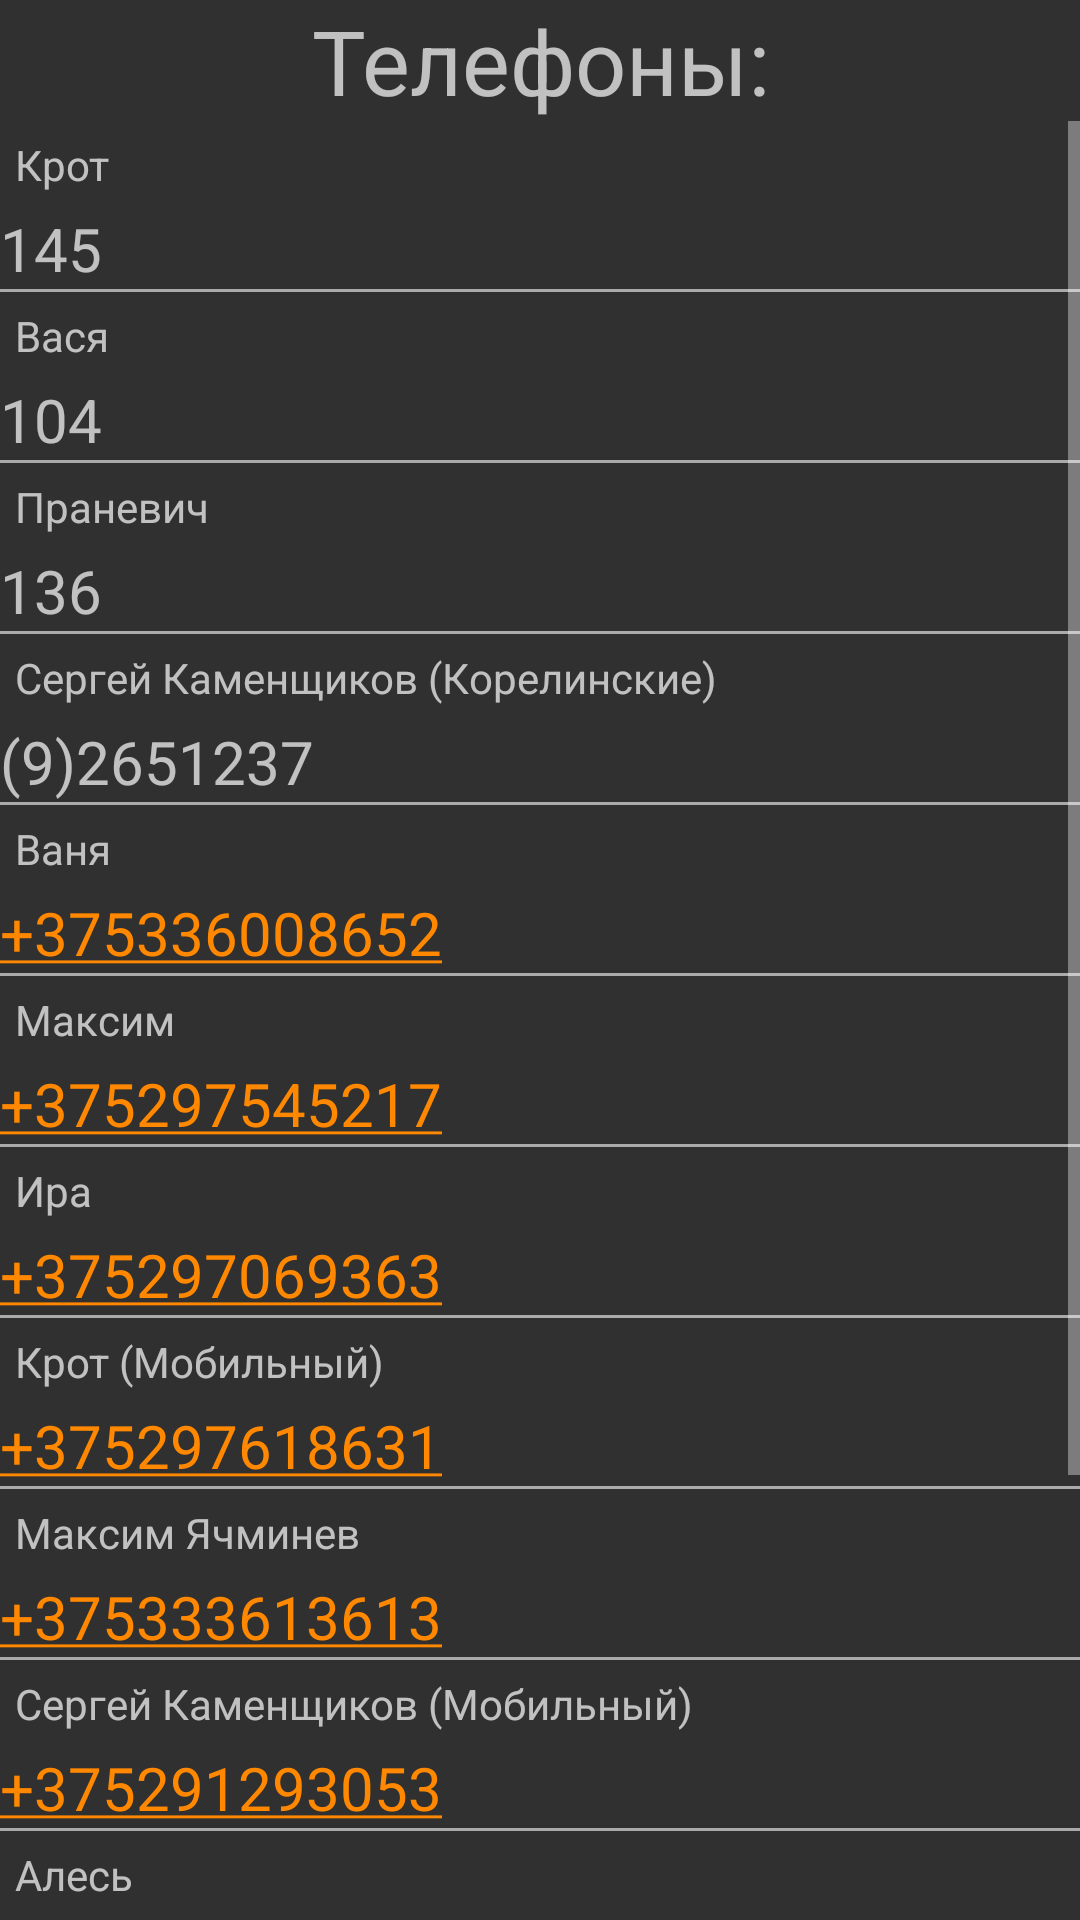

Write the Android layout XML for this screen, with the resource values it uses.
<!-- AndroidManifest.xml: application theme Theme.AppCompat.NoActionBar -->
<!-- res/layout/activity_phone.xml -->
<?xml version="1.0" encoding="utf-8"?>
<LinearLayout xmlns:android="http://schemas.android.com/apk/res/android"
    xmlns:app="http://schemas.android.com/apk/res-auto"
    xmlns:tools="http://schemas.android.com/tools"
    android:layout_width="match_parent"
    android:layout_height="match_parent"
    android:orientation="vertical">



    <LinearLayout
        android:layout_width="match_parent"
        android:layout_height="wrap_content"
        >
        <TextView
            android:layout_width="match_parent"
            android:layout_height="wrap_content"
            android:text="Телефоны:"
            android:textAlignment="center"
            android:textSize="30sp"/>

    </LinearLayout>


    <ScrollView
        android:layout_width="match_parent"
        android:layout_height="wrap_content">

        <LinearLayout
            android:layout_width="match_parent"
            android:layout_height="wrap_content"
            android:orientation="vertical">

            <TextView
                style="@style/textStyle"
                android:text="Крот"/>
            <TextView
                style="@style/phone_style"
                android:text="145"/>

            <View style="@style/line_separator"/>

            <TextView
                style="@style/textStyle"
                android:text="Вася"/>
            <TextView
                style="@style/phone_style"
                android:text="104"/>

            <View style="@style/line_separator"/>

            <TextView
                style="@style/textStyle"
                android:text="Праневич"/>
            <TextView
                style="@style/phone_style"
                android:text="136"/>

            <View style="@style/line_separator"/>

            <TextView
                style="@style/textStyle"
                android:text="Сергей Каменщиков (Корелинские)"/>
            <TextView
                style="@style/phone_style"
                android:text="(9)2651237"/>

            <View style="@style/line_separator"/>

            <TextView
                style="@style/textStyle"
                android:text="Ваня"/>
            <TextView
                style="@style/phone_style"
                android:text="+375336008652"/>

            <View style="@style/line_separator"/>

            <TextView
                style="@style/textStyle"
                android:text="Максим"/>
            <TextView
                style="@style/phone_style"
                android:text="+375297545217"/>

            <View style="@style/line_separator"/>

            <TextView
                style="@style/textStyle"
                android:text="Ира"/>
            <TextView
                style="@style/phone_style"
                android:text="+375297069363"/>

            <View style="@style/line_separator"/>

            <TextView
                style="@style/textStyle"
                android:text="Крот (Мобильный)"/>
            <TextView
                style="@style/phone_style"
                android:text="+375297618631"/>

            <View style="@style/line_separator"/>

            <TextView
                style="@style/textStyle"
                android:text="Максим Ячминев"/>
            <TextView
                style="@style/phone_style"
                android:text="+375333613613"/>

            <View style="@style/line_separator"/>

            <TextView
                style="@style/textStyle"
                android:text="Сергей Каменщиков (Мобильный)"/>
            <TextView
                style="@style/phone_style"
                android:text="+375291293053"/>

            <View style="@style/line_separator"/>

            <TextView
                style="@style/textStyle"
                android:text="Алесь"/>
            <TextView
                style="@style/phone_style"
                android:text="+375291293914"/>

            <View style="@style/line_separator"/>

            <TextView
                style="@style/textStyle"
                android:text="Юра Мороз"/>
            <TextView
                style="@style/phone_style"
                android:text="+375297506665"/>

            <View style="@style/line_separator"/>

            <TextView
                style="@style/textStyle"
                android:text="Алеся (Зембин)"/>
            <TextView
                style="@style/phone_style"
                android:text="+375293763895"/>

            <View style="@style/line_separator"/>

            <TextView
                style="@style/textStyle"
                android:text="Корелин Александр Михайлович"/>
            <TextView
                style="@style/phone_style"
                android:text="+375296845135"/>

        </LinearLayout>



    </ScrollView>


</LinearLayout>
<!-- resources referenced by this layout -->
<resources>
  <style name="line_separator">
          <item name="android:layout_width">match_parent</item>
          <item name="android:layout_height">1dp</item>
          <item name="android:background">@android:color/darker_gray</item>
      </style>
  <style name="phone_style">
          <item name="android:textSize">20dp</item>
          <item name="android:layout_width">wrap_content</item>
          <item name="android:layout_height">wrap_content</item>
          <item name="android:autoLink">phone</item>
          <item name="android:linksClickable">true</item>
          <item name="android:textColorLink">@android:color/holo_orange_dark</item>
      </style>
  <style name="textStyle">
          <item name="android:layout_width">wrap_content</item>
          <item name="android:layout_height">wrap_content</item>
          <item name="android:textSize">14sp</item>
          
          <item name="android:padding">5dp</item>
      </style>
</resources>
